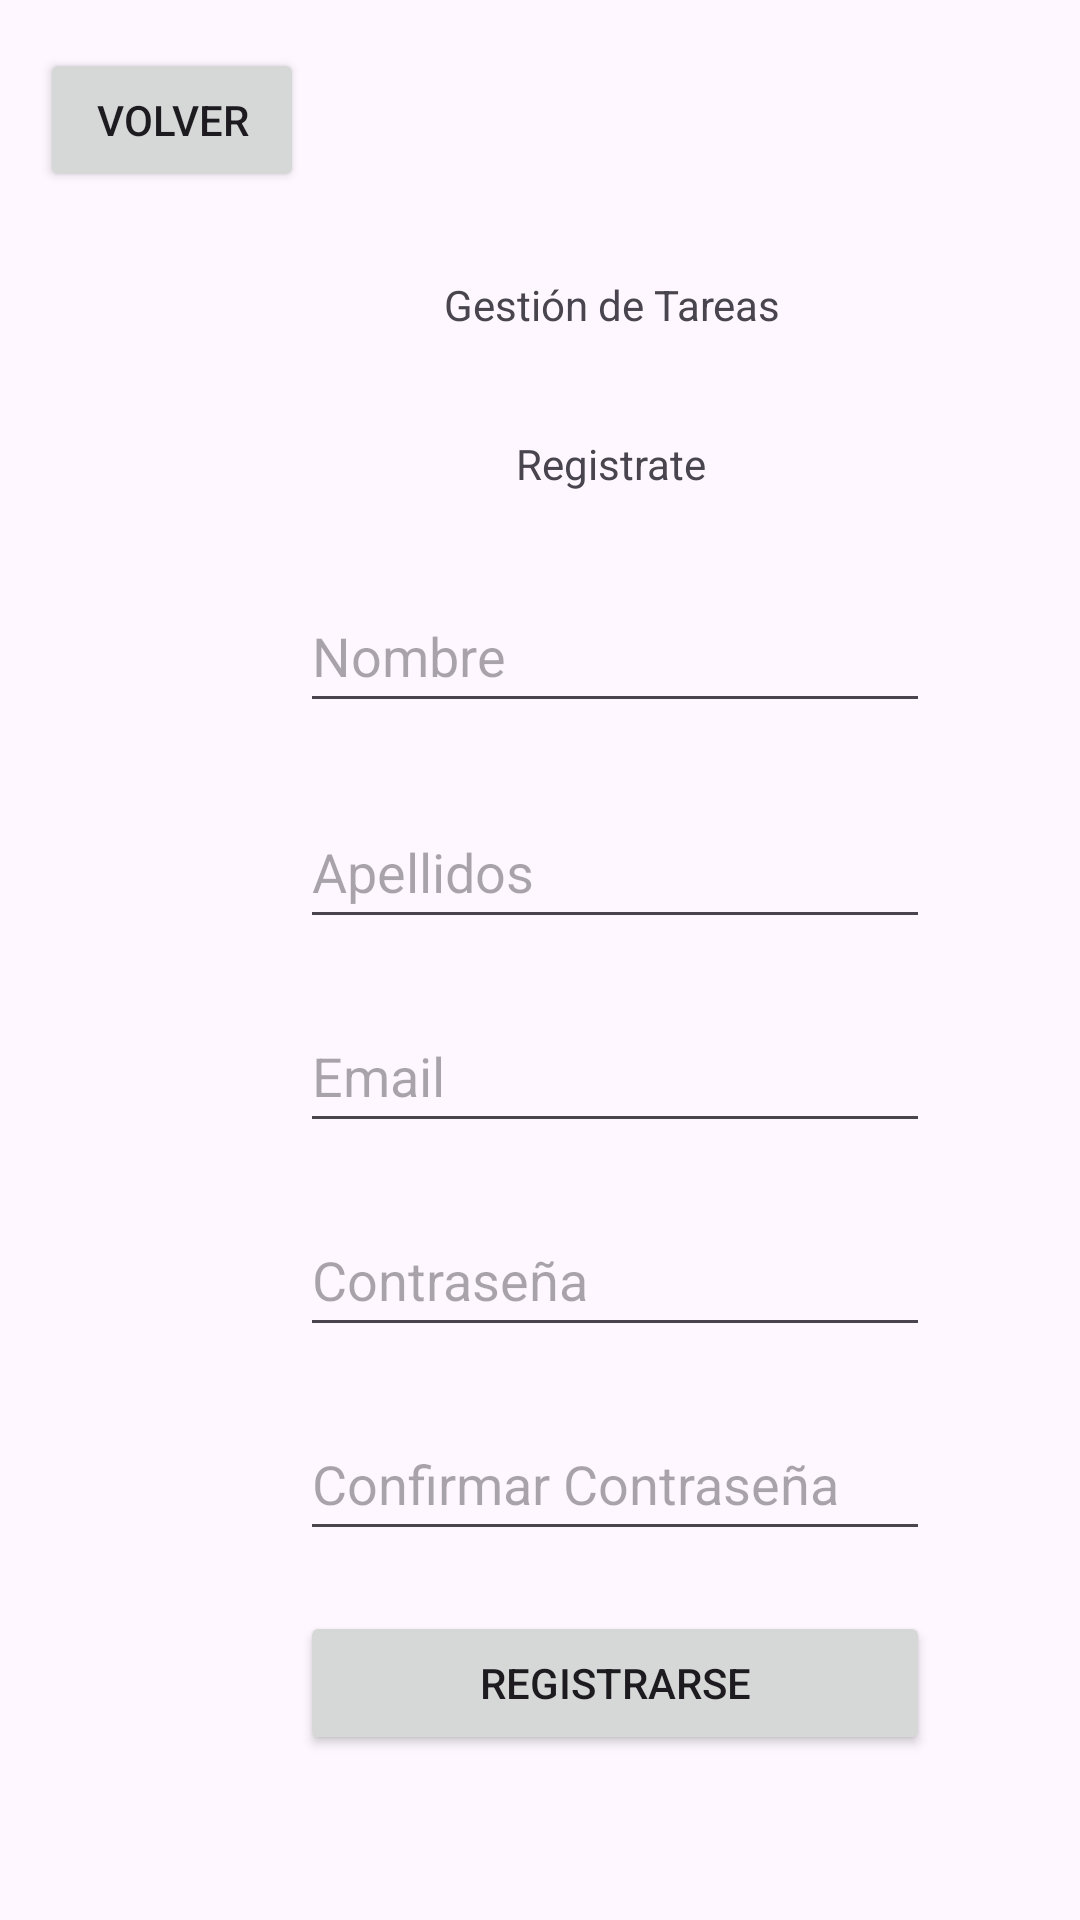

Here is an Android app screen rendered from its layout file. Give the layout XML and the strings, colors and styles it references.
<!-- AndroidManifest.xml: activity theme Theme.Androidgestiondetareas -->
<!-- res/layout/activity_register.xml -->
<?xml version="1.0" encoding="utf-8"?>
<androidx.constraintlayout.widget.ConstraintLayout xmlns:android="http://schemas.android.com/apk/res/android"
    xmlns:app="http://schemas.android.com/apk/res-auto"
    xmlns:tools="http://schemas.android.com/tools"
    android:id="@+id/lb_nombre"
    android:layout_width="match_parent"
    android:layout_height="match_parent">


    <TextView
        android:id="@+id/textView5"
        android:layout_width="114dp"
        android:layout_height="29dp"
        android:layout_marginStart="148dp"
        android:layout_marginTop="92dp"
        android:text="Gestión de Tareas"
        app:layout_constraintStart_toStartOf="parent"
        app:layout_constraintTop_toTopOf="parent" />

    <EditText
        android:id="@+id/confirmarContraseña"
        android:layout_width="wrap_content"
        android:layout_height="wrap_content"
        android:layout_marginStart="100dp"
        android:layout_marginTop="20dp"
        android:ems="10"
        android:hint="Confirmar Contraseña"
        android:inputType="textPassword"
        android:minHeight="48dp"
        app:layout_constraintStart_toStartOf="parent"
        app:layout_constraintTop_toBottomOf="@+id/contraseña" />

    <EditText
        android:id="@+id/nombre"
        android:layout_width="wrap_content"
        android:layout_height="wrap_content"
        android:layout_marginStart="100dp"
        android:layout_marginTop="72dp"
        android:ems="10"
        android:hint="Nombre"
        android:inputType="text"
        android:minHeight="48dp"
        app:layout_constraintStart_toStartOf="parent"
        app:layout_constraintTop_toBottomOf="@+id/textView5" />

    <EditText
        android:id="@+id/contraseña"
        android:layout_width="wrap_content"
        android:layout_height="wrap_content"
        android:layout_marginStart="100dp"
        android:layout_marginTop="20dp"
        android:ems="10"
        android:hint="Contraseña"
        android:inputType="textPassword"
        android:minHeight="48dp"
        app:layout_constraintStart_toStartOf="parent"
        app:layout_constraintTop_toBottomOf="@+id/email" />

    <EditText
        android:id="@+id/apellidos"
        android:layout_width="wrap_content"
        android:layout_height="wrap_content"
        android:layout_marginStart="100dp"
        android:layout_marginTop="24dp"
        android:ems="10"
        android:hint="Apellidos"
        android:inputType="text"
        android:minHeight="48dp"
        app:layout_constraintStart_toStartOf="parent"
        app:layout_constraintTop_toBottomOf="@+id/nombre" />

    <EditText
        android:id="@+id/email"
        android:layout_width="wrap_content"
        android:layout_height="wrap_content"
        android:layout_marginStart="100dp"
        android:layout_marginTop="20dp"
        android:ems="10"
        android:hint="Email"
        android:inputType="textEmailAddress"
        android:minHeight="48dp"
        app:layout_constraintStart_toStartOf="parent"
        app:layout_constraintTop_toBottomOf="@+id/apellidos" />

    <Button
        android:id="@+id/buttonVolver"
        android:layout_width="wrap_content"
        android:layout_height="wrap_content"
        android:layout_marginTop="16dp"
        android:text="Volver"
        app:layout_constraintEnd_toEndOf="parent"
        app:layout_constraintHorizontal_bias="0.049"
        app:layout_constraintStart_toStartOf="parent"
        app:layout_constraintTop_toTopOf="parent" />

    <Button
        android:id="@+id/buttonRegistrar"
        android:layout_width="210dp"
        android:layout_height="48dp"
        android:layout_marginStart="100dp"
        android:layout_marginTop="20dp"
        android:text="Registrarse"
        app:layout_constraintStart_toStartOf="parent"
        app:layout_constraintTop_toBottomOf="@+id/confirmarContraseña" />

    <TextView
        android:id="@+id/textView6"
        android:layout_width="wrap_content"
        android:layout_height="wrap_content"
        android:layout_marginStart="172dp"
        android:layout_marginTop="24dp"
        android:text="Registrate"
        app:layout_constraintStart_toStartOf="parent"
        app:layout_constraintTop_toBottomOf="@+id/textView5"
        tools:ignore="MissingConstraints" />

</androidx.constraintlayout.widget.ConstraintLayout>
<!-- resources referenced by this layout -->
<resources>
  <style name="Theme.Androidgestiondetareas" parent="Base.Theme.Androidgestiondetareas" />
  <style name="Base.Theme.Androidgestiondetareas" parent="Theme.Material3.DayNight.NoActionBar">
          
          
      </style>
</resources>
